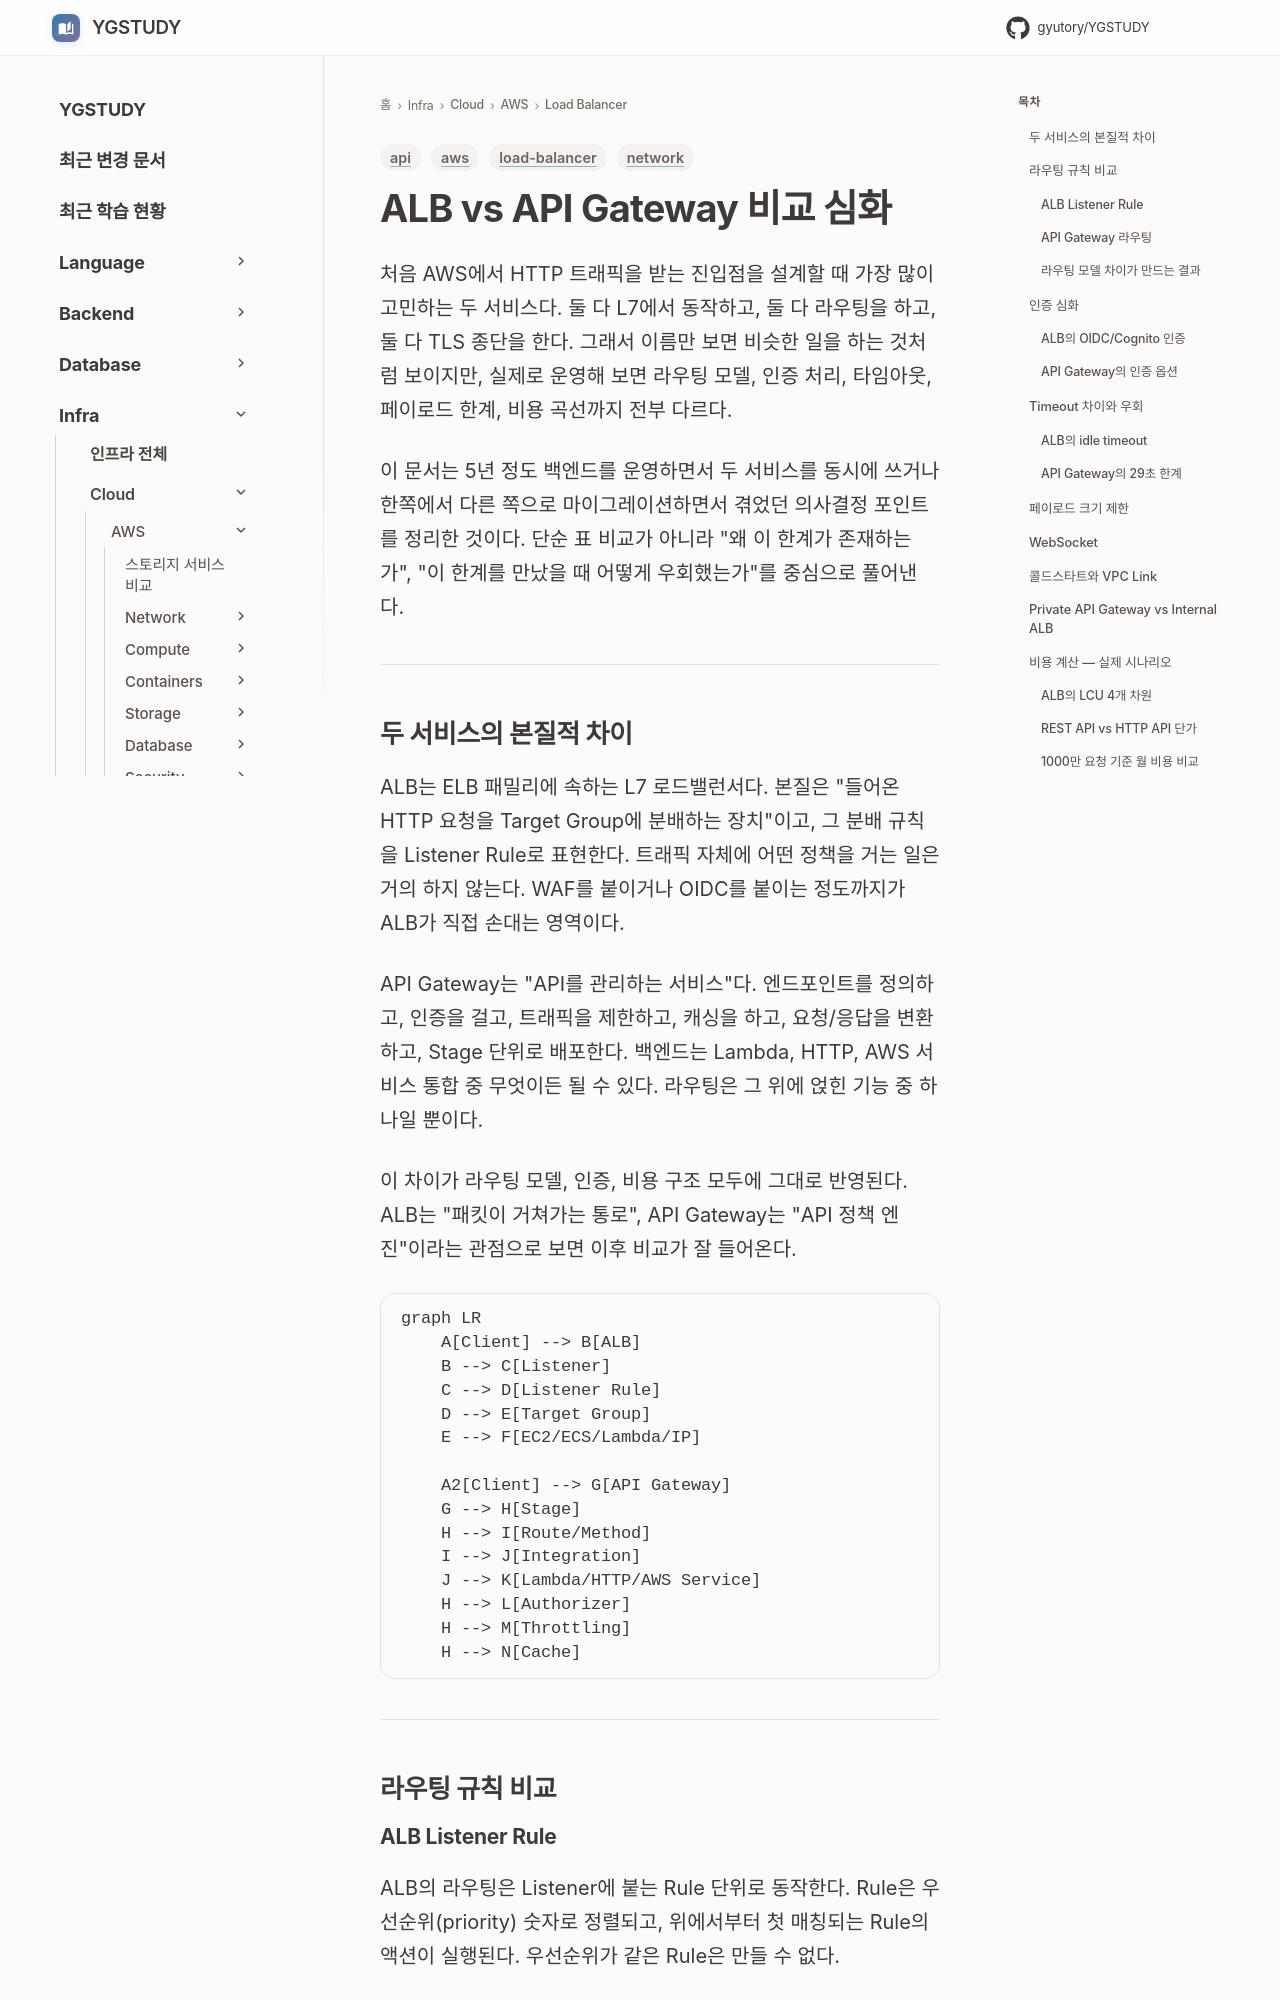

repository: GYUTORY/YGSTUDY · page: Cloud/AWS/Load_Balancer/ALB vs API Gateway/index.html · generator: mkdocs

---
title: ALB vs API Gateway 비교 심화 — 라우팅, 인증, 비용, 사용 사례별 선택
tags: [aws, api, network, load-balancer]
updated: 2026-04-24
---

# ALB vs API Gateway 비교 심화

처음 AWS에서 HTTP 트래픽을 받는 진입점을 설계할 때 가장 많이 고민하는 두 서비스다. 둘 다 L7에서 동작하고, 둘 다 라우팅을 하고, 둘 다 TLS 종단을 한다. 그래서 이름만 보면 비슷한 일을 하는 것처럼 보이지만, 실제로 운영해 보면 라우팅 모델, 인증 처리, 타임아웃, 페이로드 한계, 비용 곡선까지 전부 다르다.

이 문서는 5년 정도 백엔드를 운영하면서 두 서비스를 동시에 쓰거나 한쪽에서 다른 쪽으로 마이그레이션하면서 겪었던 의사결정 포인트를 정리한 것이다. 단순 표 비교가 아니라 "왜 이 한계가 존재하는가", "이 한계를 만났을 때 어떻게 우회했는가"를 중심으로 풀어낸다.

---

## 두 서비스의 본질적 차이

ALB는 ELB 패밀리에 속하는 L7 로드밸런서다. 본질은 "들어온 HTTP 요청을 Target Group에 분배하는 장치"이고, 그 분배 규칙을 Listener Rule로 표현한다. 트래픽 자체에 어떤 정책을 거는 일은 거의 하지 않는다. WAF를 붙이거나 OIDC를 붙이는 정도까지가 ALB가 직접 손대는 영역이다.

API Gateway는 "API를 관리하는 서비스"다. 엔드포인트를 정의하고, 인증을 걸고, 트래픽을 제한하고, 캐싱을 하고, 요청/응답을 변환하고, Stage 단위로 배포한다. 백엔드는 Lambda, HTTP, AWS 서비스 통합 중 무엇이든 될 수 있다. 라우팅은 그 위에 얹힌 기능 중 하나일 뿐이다.

이 차이가 라우팅 모델, 인증, 비용 구조 모두에 그대로 반영된다. ALB는 "패킷이 거쳐가는 통로", API Gateway는 "API 정책 엔진"이라는 관점으로 보면 이후 비교가 잘 들어온다.

```mermaid
graph LR
    A[Client] --> B[ALB]
    B --> C[Listener]
    C --> D[Listener Rule]
    D --> E[Target Group]
    E --> F[EC2/ECS/Lambda/IP]

    A2[Client] --> G[API Gateway]
    G --> H[Stage]
    H --> I[Route/Method]
    I --> J[Integration]
    J --> K[Lambda/HTTP/AWS Service]
    H --> L[Authorizer]
    H --> M[Throttling]
    H --> N[Cache]
```

---

## 라우팅 규칙 비교
